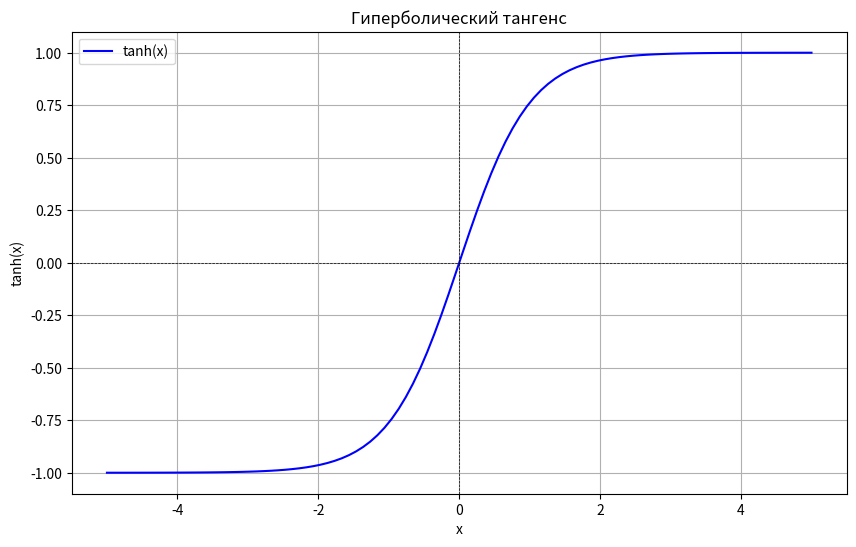

Write Python code to recreate this figure.
import numpy as np
import matplotlib.pyplot as plt

# Generate x values
x = np.linspace(-5, 5, 100)

# Calculate hyperbolic tangent values
y = np.tanh(x)

# Create the plot
plt.figure(figsize=(10, 6))
plt.plot(x, y, label='tanh(x)', color='blue')

# Add title and labels
plt.title('Гиперболический тангенс')
plt.xlabel('x')
plt.ylabel('tanh(x)')

# Add grid and legend
plt.grid(True)
plt.axhline(0, color='black',linewidth=0.5, ls='--')
plt.axvline(0, color='black',linewidth=0.5, ls='--')
plt.legend()

# Show the plot
plt.show()
